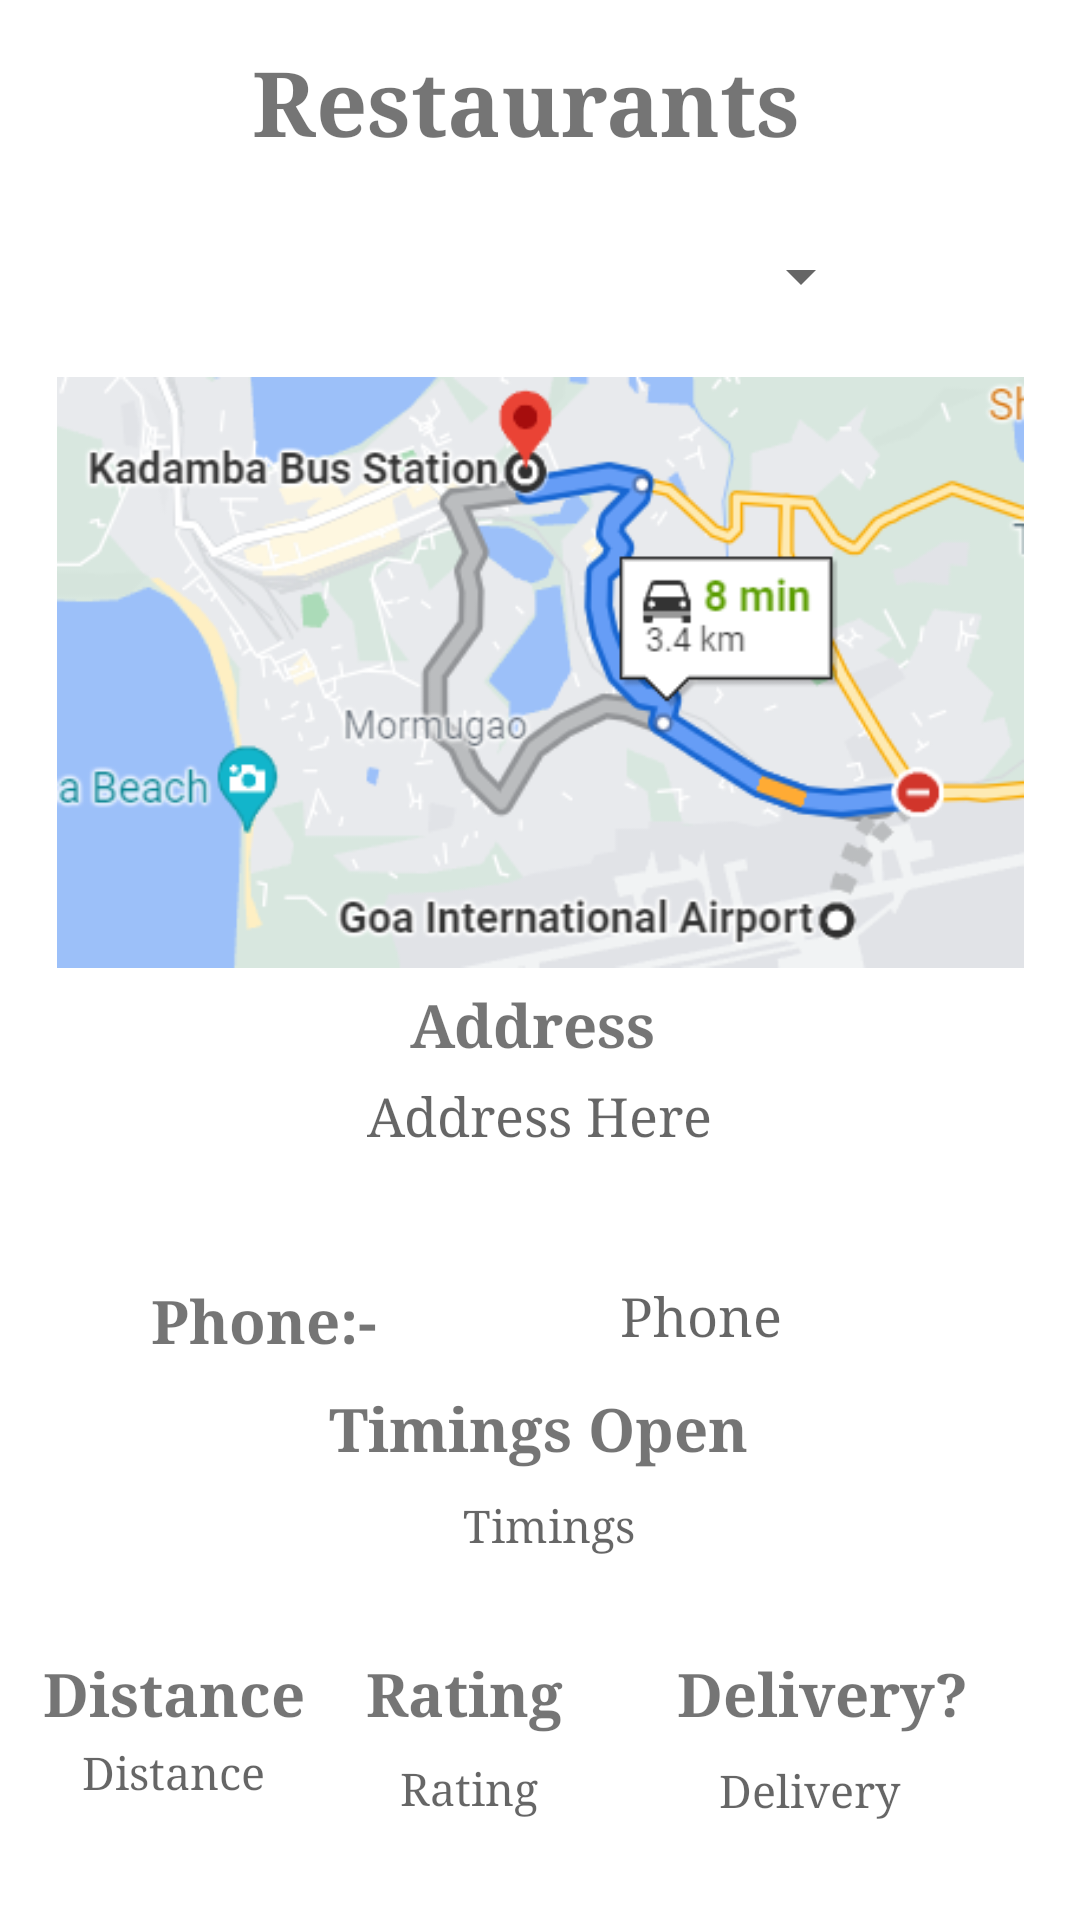

Reconstruct the res/layout file that produces this screen, plus the resources it refers to.
<!-- AndroidManifest.xml: application theme Theme.GoaTourism -->
<!-- res/layout/activity_restaurants.xml -->
<?xml version="1.0" encoding="utf-8"?>
<androidx.constraintlayout.widget.ConstraintLayout xmlns:android="http://schemas.android.com/apk/res/android"
    xmlns:app="http://schemas.android.com/apk/res-auto"
    xmlns:tools="http://schemas.android.com/tools"
    android:layout_width="match_parent"
    android:layout_height="match_parent"
    tools:context=".Restaurants">

    <TextView
        android:id="@+id/addressrestaurant"
        android:layout_width="260dp"
        android:layout_height="55dp"
        android:layout_marginTop="24dp"
        android:fontFamily="serif"
        android:hint="Address Here"
        android:textAlignment="center"
        android:textSize="18sp"
        app:layout_constraintBottom_toBottomOf="parent"
        app:layout_constraintEnd_toEndOf="parent"
        app:layout_constraintHorizontal_bias="0.496"
        app:layout_constraintStart_toStartOf="parent"
        app:layout_constraintTop_toTopOf="parent"
        app:layout_constraintVertical_bias="0.599" />

    <TextView
        android:id="@+id/ratingrestaurant"
        android:layout_width="215dp"
        android:layout_height="28dp"
        android:fontFamily="serif"
        android:hint="Phone"
        android:textAlignment="center"
        android:textSize="18sp"
        app:layout_constraintBottom_toBottomOf="parent"
        app:layout_constraintEnd_toEndOf="parent"
        app:layout_constraintHorizontal_bias="0.872"
        app:layout_constraintStart_toStartOf="parent"
        app:layout_constraintTop_toTopOf="parent"
        app:layout_constraintVertical_bias="0.697" />

    <TextView
        android:id="@+id/textView85"
        android:layout_width="wrap_content"
        android:layout_height="wrap_content"
        android:fontFamily="serif"
        android:text="Delivery?"
        android:textAlignment="center"
        android:textSize="20sp"
        android:textStyle="bold"
        app:layout_constraintBottom_toBottomOf="parent"
        app:layout_constraintEnd_toEndOf="parent"
        app:layout_constraintHorizontal_bias="0.858"
        app:layout_constraintStart_toStartOf="parent"
        app:layout_constraintTop_toTopOf="parent"
        app:layout_constraintVertical_bias="0.899" />

    <TextView
        android:id="@+id/textView86"
        android:layout_width="wrap_content"
        android:layout_height="wrap_content"
        android:fontFamily="serif"
        android:text="Rating"
        android:textAlignment="center"
        android:textSize="20sp"
        android:textStyle="bold"
        app:layout_constraintBottom_toBottomOf="parent"
        app:layout_constraintEnd_toEndOf="parent"
        app:layout_constraintHorizontal_bias="0.414"
        app:layout_constraintStart_toStartOf="parent"
        app:layout_constraintTop_toTopOf="parent"
        app:layout_constraintVertical_bias="0.899" />

    <TextView
        android:id="@+id/textView87"
        android:layout_width="wrap_content"
        android:layout_height="wrap_content"
        android:fontFamily="serif"
        android:text="Phone:- "
        android:textAlignment="center"
        android:textSize="20sp"
        android:textStyle="bold"
        app:layout_constraintBottom_toBottomOf="parent"
        app:layout_constraintEnd_toEndOf="parent"
        app:layout_constraintHorizontal_bias="0.18"
        app:layout_constraintStart_toStartOf="parent"
        app:layout_constraintTop_toTopOf="parent"
        app:layout_constraintVertical_bias="0.696" />

    <TextView
        android:id="@+id/deliveryrestaurant"
        android:layout_width="177dp"
        android:layout_height="39dp"
        android:fontFamily="serif"
        android:hint="Delivery"
        android:textAlignment="center"
        android:textSize="15sp"
        app:layout_constraintBottom_toBottomOf="parent"
        app:layout_constraintEnd_toEndOf="parent"
        app:layout_constraintHorizontal_bias="0.991"
        app:layout_constraintStart_toStartOf="parent"
        app:layout_constraintTop_toTopOf="parent"
        app:layout_constraintVertical_bias="0.976" />

    <ImageView
        android:id="@+id/restaurantimage"
        android:layout_width="323dp"
        android:layout_height="197dp"
        app:layout_constraintBottom_toBottomOf="parent"
        app:layout_constraintEnd_toEndOf="parent"
        app:layout_constraintStart_toStartOf="parent"
        app:layout_constraintTop_toTopOf="parent"
        app:layout_constraintVertical_bias="0.284"
        app:srcCompat="@drawable/kadamba_bus_station" />

    <TextView
        android:id="@+id/restaurantrating"
        android:layout_width="89dp"
        android:layout_height="45dp"
        android:fontFamily="serif"
        android:hint="Rating"
        android:textAlignment="center"
        android:textSize="15sp"
        app:layout_constraintBottom_toBottomOf="parent"
        app:layout_constraintEnd_toEndOf="parent"
        app:layout_constraintHorizontal_bias="0.413"
        app:layout_constraintStart_toStartOf="parent"
        app:layout_constraintTop_toTopOf="parent"
        app:layout_constraintVertical_bias="0.985" />

    <TextView
        android:id="@+id/textView88"
        android:layout_width="wrap_content"
        android:layout_height="wrap_content"
        android:fontFamily="serif"
        android:text="Address"
        android:textSize="20sp"
        android:textStyle="bold"
        app:layout_constraintBottom_toBottomOf="parent"
        app:layout_constraintEnd_toEndOf="parent"
        app:layout_constraintHorizontal_bias="0.491"
        app:layout_constraintStart_toStartOf="parent"
        app:layout_constraintTop_toTopOf="parent"
        app:layout_constraintVertical_bias="0.535" />

    <Spinner
        android:id="@+id/spinnerrestaurant"
        android:layout_width="223dp"
        android:layout_height="51dp"
        app:layout_constraintBottom_toBottomOf="parent"
        app:layout_constraintEnd_toEndOf="parent"
        app:layout_constraintHorizontal_bias="0.497"
        app:layout_constraintStart_toStartOf="parent"
        app:layout_constraintTop_toTopOf="parent"
        app:layout_constraintVertical_bias="0.113" />

    <TextView
        android:id="@+id/textView89"
        android:layout_width="wrap_content"
        android:layout_height="wrap_content"
        android:layout_marginBottom="24dp"
        android:fontFamily="serif"
        android:text="Restaurants"
        android:textSize="30sp"
        android:textStyle="bold"
        app:layout_constraintBottom_toBottomOf="parent"
        app:layout_constraintEnd_toEndOf="parent"
        app:layout_constraintHorizontal_bias="0.475"
        app:layout_constraintStart_toStartOf="parent"
        app:layout_constraintTop_toTopOf="parent"
        app:layout_constraintVertical_bias="0.024" />

    <TextView
        android:id="@+id/timingsrestaurant"
        android:layout_width="169dp"
        android:layout_height="37dp"
        android:layout_marginTop="24dp"
        android:fontFamily="serif"
        android:hint="Timings"
        android:textAlignment="center"
        android:textSize="15sp"
        app:layout_constraintBottom_toBottomOf="parent"
        app:layout_constraintEnd_toEndOf="parent"
        app:layout_constraintHorizontal_bias="0.516"
        app:layout_constraintStart_toStartOf="parent"
        app:layout_constraintTop_toTopOf="parent"
        app:layout_constraintVertical_bias="0.819" />

    <TextView
        android:id="@+id/textView90"
        android:layout_width="wrap_content"
        android:layout_height="wrap_content"
        android:fontFamily="serif"
        android:text="Timings Open"
        android:textAlignment="center"
        android:textSize="20sp"
        android:textStyle="bold"
        app:layout_constraintBottom_toBottomOf="parent"
        app:layout_constraintEnd_toEndOf="parent"
        app:layout_constraintHorizontal_bias="0.498"
        app:layout_constraintStart_toStartOf="parent"
        app:layout_constraintTop_toTopOf="parent"
        app:layout_constraintVertical_bias="0.755" />

    <TextView
        android:id="@+id/textView91"
        android:layout_width="wrap_content"
        android:layout_height="wrap_content"
        android:fontFamily="serif"
        android:text="Distance"
        android:textAlignment="center"
        android:textSize="20sp"
        android:textStyle="bold"
        app:layout_constraintBottom_toBottomOf="parent"
        app:layout_constraintEnd_toEndOf="parent"
        app:layout_constraintHorizontal_bias="0.052"
        app:layout_constraintStart_toStartOf="parent"
        app:layout_constraintTop_toTopOf="parent"
        app:layout_constraintVertical_bias="0.899" />

    <TextView
        android:id="@+id/distancerestaurant"
        android:layout_width="89dp"
        android:layout_height="45dp"
        android:fontFamily="serif"
        android:hint="Distance"
        android:textAlignment="center"
        android:textSize="15sp"
        app:layout_constraintBottom_toBottomOf="parent"
        app:layout_constraintEnd_toEndOf="parent"
        app:layout_constraintHorizontal_bias="0.049"
        app:layout_constraintStart_toStartOf="parent"
        app:layout_constraintTop_toTopOf="parent"
        app:layout_constraintVertical_bias="0.976" />
</androidx.constraintlayout.widget.ConstraintLayout>
<!-- resources referenced by this layout -->
<resources>
  <!-- drawable kadamba_bus_station: png bitmap (drawable, 49850 bytes) -->
  <style name="Theme.GoaTourism" parent="Theme.MaterialComponents.DayNight.DarkActionBar">
          
          <item name="colorPrimary">@color/purple_500</item>
          <item name="colorPrimaryVariant">@color/purple_700</item>
          <item name="colorOnPrimary">@color/white</item>
          
          <item name="colorSecondary">@color/teal_200</item>
          <item name="colorSecondaryVariant">@color/teal_700</item>
          <item name="colorOnSecondary">@color/black</item>
          
          <item name="android:statusBarColor" tools:targetApi="l">?attr/colorPrimaryVariant</item>
          
      </style>
  <!-- not gathered from this repository: default colours our renderer supplied (Android Studio template values) -->
  <color name="purple_500">#FF6200EE</color>
  <color name="purple_700">#FF3700B3</color>
  <color name="teal_200">#FF03DAC5</color>
  <color name="teal_700">#FF018786</color>
  <color name="black">#FF000000</color>
  <color name="white">#FFFFFFFF</color>
</resources>
